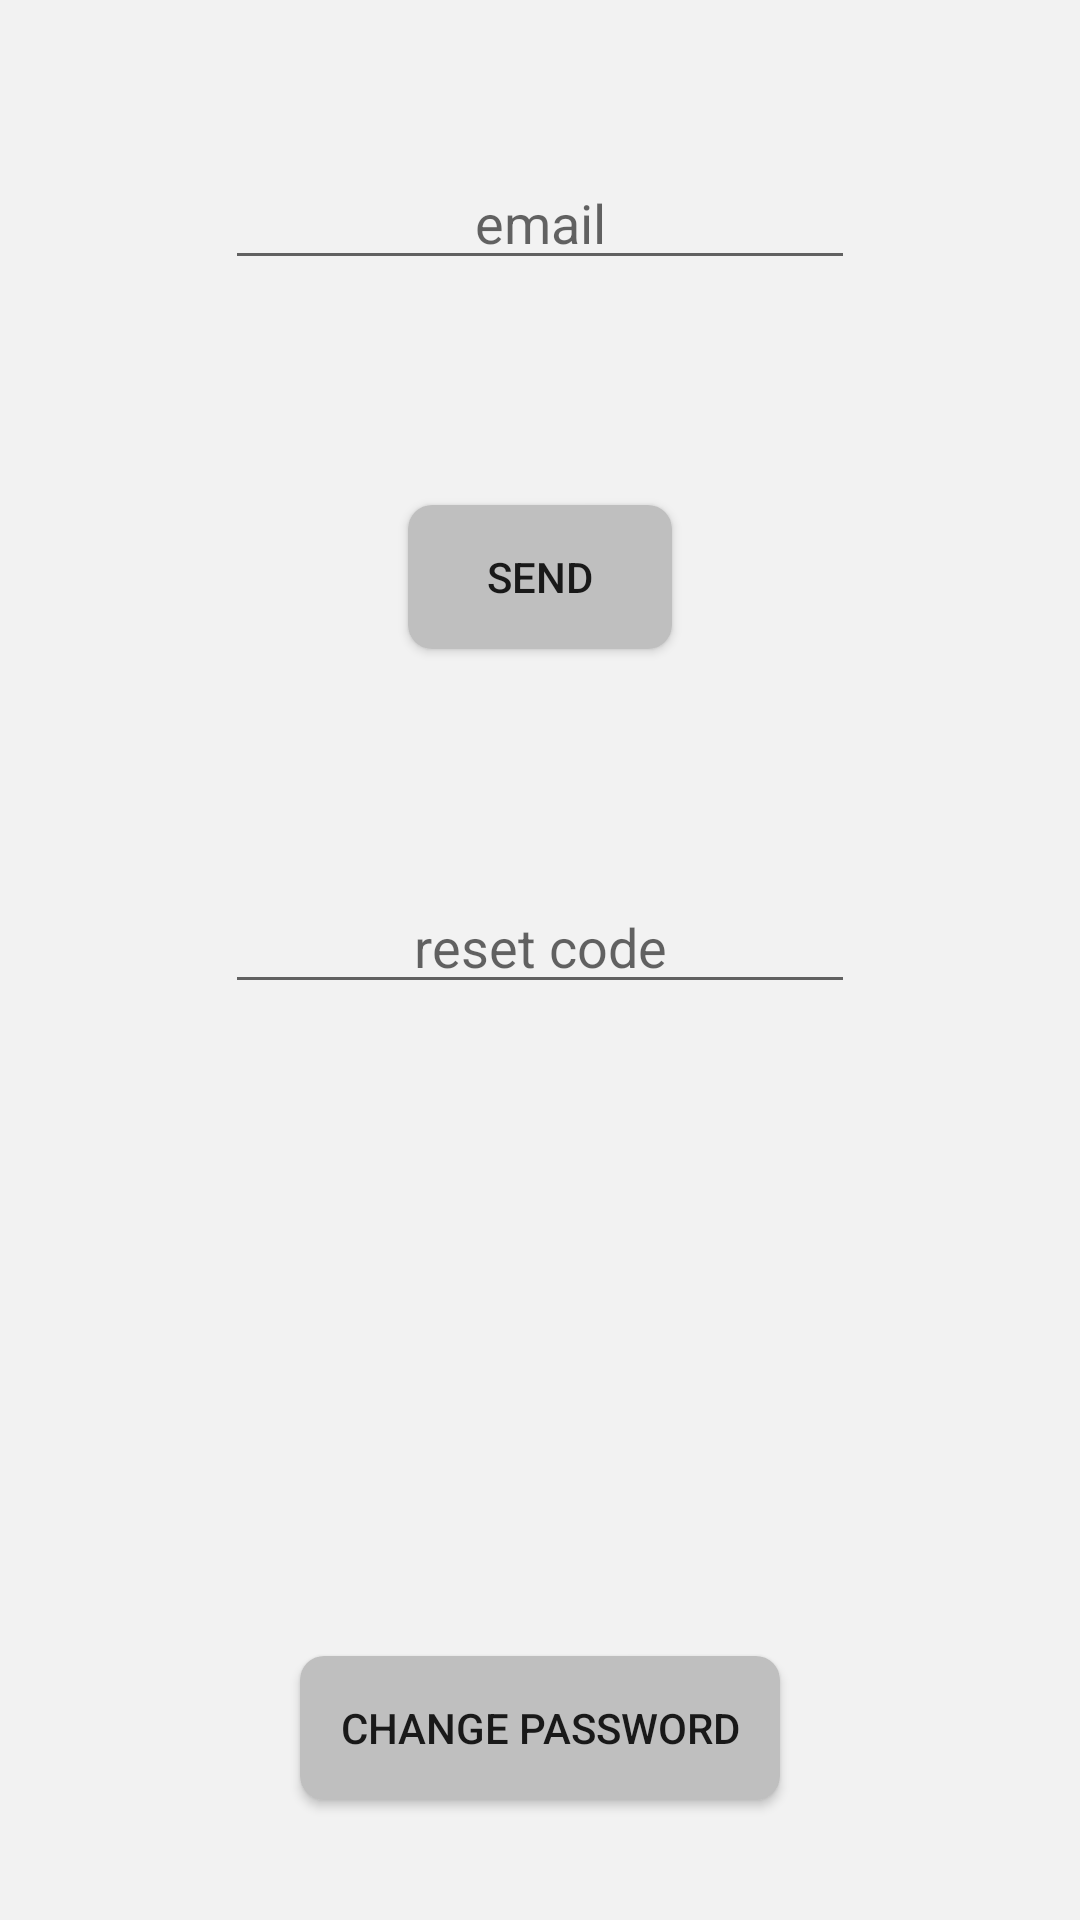

This screen was rendered from an Android layout file. Write that file and the resources it references.
<!-- AndroidManifest.xml: application theme AppTheme -->
<!-- res/layout/activity_reset_password.xml -->
<RelativeLayout xmlns:android="http://schemas.android.com/apk/res/android"
    xmlns:tools="http://schemas.android.com/tools" android:layout_width="match_parent"
    android:layout_height="match_parent" android:paddingLeft="@dimen/activity_horizontal_margin"
    android:paddingRight="@dimen/activity_horizontal_margin"
    android:paddingTop="@dimen/activity_vertical_margin"
    android:paddingBottom="@dimen/activity_vertical_margin"
    tools:context="com.noms.noms.forgot_password_folder.reset_password"
    android:background="@color/gray">

    <EditText
        android:layout_width="wrap_content"
        android:layout_height="wrap_content"
        android:inputType="textEmailAddress"
        android:ems="10"
        android:id="@+id/email_res_pass"
        android:layout_alignParentTop="true"
        android:layout_centerHorizontal="true"
        android:layout_marginTop="52dp"
        android:ellipsize="start"
        android:gravity="center_horizontal"
        android:hint="email"/>

    <Button
        android:layout_width="wrap_content"
        android:layout_height="wrap_content"
        android:text="SEND"
        android:id="@+id/send_button_res_pass"
        android:layout_marginTop="75dp"
        android:layout_below="@+id/email_res_pass"
        android:layout_centerHorizontal="true"
        android:background="@drawable/button_secondary_color"/>

    <EditText
        android:layout_width="wrap_content"
        android:layout_height="wrap_content"
        android:inputType="number"
        android:id="@+id/reset_code_res_pass"
        android:layout_below="@+id/send_button_res_pass"
        android:layout_marginTop="77dp"
        android:ellipsize="start"
        android:gravity="center_horizontal"
        android:hint="reset code"
        android:layout_alignRight="@+id/email_res_pass"
        android:layout_alignEnd="@+id/email_res_pass"
        android:layout_alignLeft="@+id/email_res_pass"
        android:layout_alignStart="@+id/email_res_pass" />


    <Button
        android:layout_width="wrap_content"
        android:layout_height="wrap_content"
        android:text="change password"
        android:layout_alignParentBottom="true"
        android:layout_centerHorizontal="true"
        android:layout_marginBottom="40dp"
        android:width="160dp"
        android:id="@+id/change_pass_res_pass"
        android:background="@drawable/button_secondary_color"/>
</RelativeLayout>
<!-- resources referenced by this layout -->
<resources>
  <color name="gray">#f2f2f2</color>
  <!-- drawable button_secondary_color (drawable) -->
  <?xml version="1.0" encoding="utf-8"?>
  <shape xmlns:android="http://schemas.android.com/apk/res/android"
      android:shape="rectangle">
      <solid android:color="@color/secondary_color" />
      <corners android:bottomRightRadius="8dp"
          android:bottomLeftRadius="8dp"
          android:topRightRadius="8dp"
          android:topLeftRadius="8dp"/>
  </shape>
  <style name="AppTheme" parent="Theme.AppCompat.Light">
          
      </style>
  <color name="secondary_color">#bfbfbf</color>
</resources>
